Labelled photos from "trashnet_filtered", an image-classification folder in ptthao0801/aidl-2. The possible labels are: cardboard, glass, metal, paper, plastic.

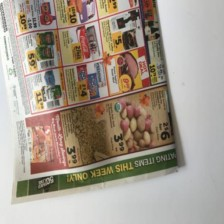
Label: paper

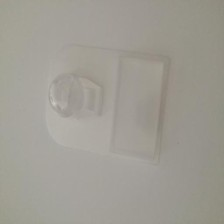
Label: plastic

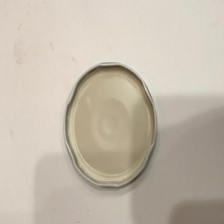
Label: metal

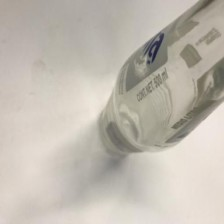
Label: glass

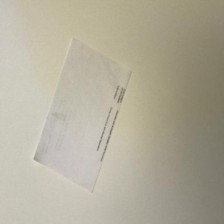
Label: paper

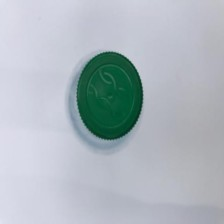
Label: plastic
